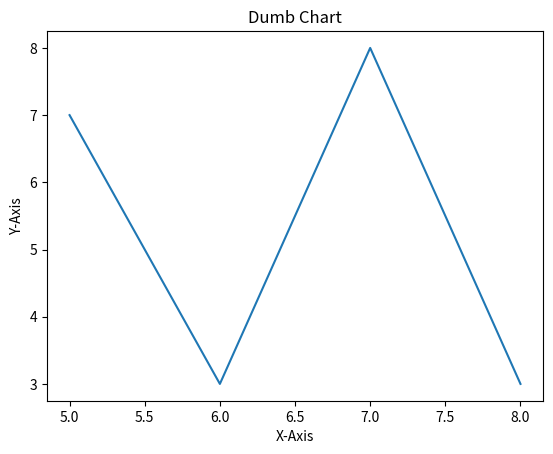

Write the Python code that produced this figure.
#Matplotlib

from matplotlib import pyplot as plt

x = [5,6,7,8]
y = [7,3,8,3]

print(len(x))
print(len(y))#Do these to tackel the error written in last comment

plt.plot(x,y)

plt.title('Dumb Chart')
plt.ylabel('Y-Axis')
plt.xlabel('X-Axis')



plt.show()
#plt.show() brings up the graph
#We need to reshow for updating, when using live feeds

#If we have more x's than y's, then we will get a
#value error saying x and y must have same first dimension


